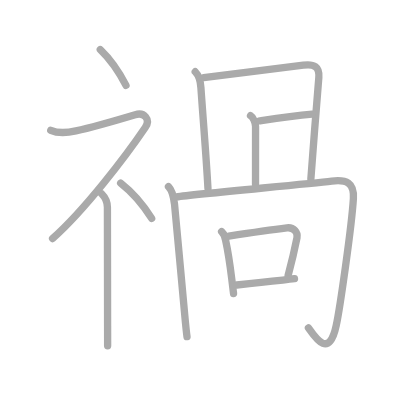
t = 0.00 s
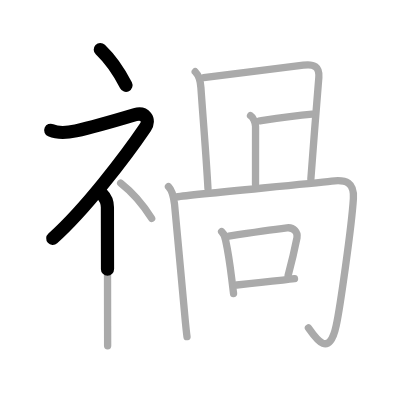
t = 2.50 s
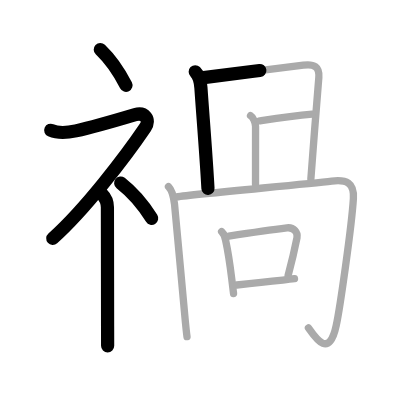
t = 5.25 s
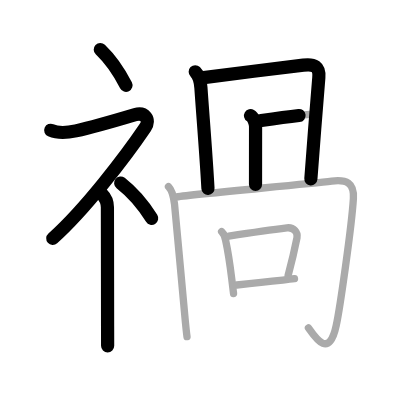
t = 7.75 s
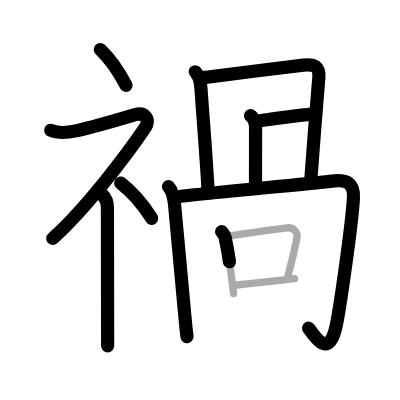
t = 10.50 s
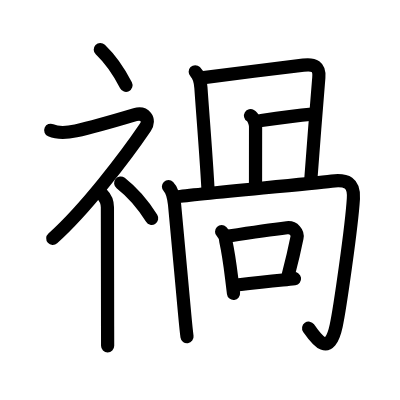
t = 13.00 s

The animated SVG that drew these frames (rendered in a browser with its animation timeline set to each time). Animation: 13 SMIL elements (animate=13); one cycle of 13.00 s.

<?xml version="1.0" standalone="no"?>
<!DOCTYPE svg PUBLIC "-//W3C//DTD SVG 1.1//EN"   "http://www.w3.org/Graphics/SVG/1.1/DTD/svg11.dtd">
<svg width="400px" height="400px"  version="1.1" xmlns="http://www.w3.org/2000/svg">
  <defs>
    <marker id="Triangle" viewBox="0 0 10 10" refX="0" refY="5" markerUnits="strokeWidth" markerWidth="3" style="stroke-opacity:0%;fill:#aaaaaa;" markerHeight="2" orient="auto">
      <path d="M 0 0 L 10 5 L 0 10 z" />
    </marker>
    
    <marker id="Arrow" viewBox="0 0 10 10" refX="5" refY="5" markerUnits="strokeWidth" markerWidth="1.8" style="stroke-opacity:0%;fill:#770000;" markerHeight="2" orient="auto">
      <path d="M 0 4 L 6 4 L 4 1 L 10 5 L 4 9 L 6 6 L 0 6 z" />
        <circle cx="5" cy="5" r="5" />
      </marker>
    
    <marker id="TriangleRed" viewBox="0 0 10 10" refX="0" refY="5" markerUnits="strokeWidth" markerWidth="3" style="stroke-opacity:0%;fill:#CC0000;" markerHeight="2" orient="auto">
      <path d="M 0 0 L 10 5 L 0 10 z" />
    </marker>
    
    <marker id="ArrowRed" viewBox="0 0 10 10" refX="5" refY="5" markerUnits="strokeWidth" markerWidth="1.8" style="stroke-opacity:0%;fill:#CC0000;" markerHeight="2" orient="auto">
      <path d="M 0 4 L 6 4 L 4 1 L 10 5 L 4 9 L 6 6 L 0 6 z" />
        <circle cx="5" cy="5" r="5" />
      </marker>
    
  </defs>
  
  <path style="fill:#ffffff; fill-opacity:100%; fill-rule:evenodd; stroke-width:0;" d="M 0 0 L 400px 0 L 400px 400px L 0 400px L 0 0" />

  <g transform="scale(3.6697247706422 3.6697247706422)">
<path style="fill:none; fill-opacity:0%; fill-rule:evenodd; stroke:#aaaaaa; stroke-opacity:100%; stroke-width: 1.5pt; stroke-linejoin:round; stroke-linecap:round;" d="M27.33 13.5c2.39 2.29 4.95 5.73 7 9.75"></path>
<path style="fill:none; fill-opacity:0%; fill-rule:evenodd; stroke:#aaaaaa; stroke-opacity:100%; stroke-width: 1.5pt; stroke-linejoin:round; stroke-linecap:round;" d="M13.83 35.5c2.01 0.89 4.73 0.64 6.84 0.17c5.43-1.2 14.05-3.79 16.16-4.42c2.5-0.75 4.27 1.26 2.75 3.5C34.33 42.5 23.08 57.25 14.33 65"></path>
<path style="fill:none; fill-opacity:0%; fill-rule:evenodd; stroke:#aaaaaa; stroke-opacity:100%; stroke-width: 1.5pt; stroke-linejoin:round; stroke-linecap:round;" d="M27.75 52.86c0.88 0.88 1.52 2.26 1.52 3.64c0 5.42 0.04 22.34 0.05 32.37c0 2.33 0.01 4.22 0.01 5.37"></path>
<path style="fill:none; fill-opacity:0%; fill-rule:evenodd; stroke:#aaaaaa; stroke-opacity:100%; stroke-width: 1.5pt; stroke-linejoin:round; stroke-linecap:round;" d="M32.88 49.88c2.89 2.26 5.98 5.66 8.45 9.62"></path>
<path style="fill:none; fill-opacity:0%; fill-rule:evenodd; stroke:#aaaaaa; stroke-opacity:100%; stroke-width: 1.5pt; stroke-linejoin:round; stroke-linecap:round;" d="M53.2 19.55c0.94 0.94 1.41 2.28 1.55 4.36c0.52 7.6 1.4 17.99 1.92 27.43"></path>
<path style="fill:none; fill-opacity:0%; fill-rule:evenodd; stroke:#aaaaaa; stroke-opacity:100%; stroke-width: 1.5pt; stroke-linejoin:round; stroke-linecap:round;" d="M55.5 21.14c5.79-0.8 21.26-2.61 27.16-3.38c2.93-0.38 4.46 0.36 4.22 3.37c-0.59 7.23-1.63 20.11-2.17 27.65"></path>
<path style="fill:none; fill-opacity:0%; fill-rule:evenodd; stroke:#aaaaaa; stroke-opacity:100%; stroke-width: 1.5pt; stroke-linejoin:round; stroke-linecap:round;" d="M68.27 31.49c0.76 0.46 1.37 2.06 1.37 2.99c0 2.76-0.01 10.95-0.01 15.76"></path>
<path style="fill:none; fill-opacity:0%; fill-rule:evenodd; stroke:#aaaaaa; stroke-opacity:100%; stroke-width: 1.5pt; stroke-linejoin:round; stroke-linecap:round;" d="M70.75 32.91c3.75-0.54 8.87-1.29 14.33-1.8"></path>
<path style="fill:none; fill-opacity:0%; fill-rule:evenodd; stroke:#aaaaaa; stroke-opacity:100%; stroke-width: 1.5pt; stroke-linejoin:round; stroke-linecap:round;" d="M45.91 50.84c1 1 1.41 2.76 1.65 4.82c0.27 2.32 1.84 20.05 2.75 29.83c0.26 2.85 0.49 5.11 0.65 6.25"></path>
<path style="fill:none; fill-opacity:0%; fill-rule:evenodd; stroke:#aaaaaa; stroke-opacity:100%; stroke-width: 1.5pt; stroke-linejoin:round; stroke-linecap:round;" d="M48.06 53.65c5.87-0.81 34.83-3.42 42.34-4.3c4.02-0.47 6.17 0.38 5.9 4.78c-0.49 7.84-3.71 30.08-4.68 34.59c-1.92 8.98-5.47 3.63-7.57 0.63"></path>
<path style="fill:none; fill-opacity:0%; fill-rule:evenodd; stroke:#aaaaaa; stroke-opacity:100%; stroke-width: 1.5pt; stroke-linejoin:round; stroke-linecap:round;" d="M60.39 63.12c0.71 0.71 1.08 1.58 1.14 2.6c0.6 2.71 1.14 6.36 1.62 10.26c0.17 1.39 0.33 2.75 0.49 4"></path>
<path style="fill:none; fill-opacity:0%; fill-rule:evenodd; stroke:#aaaaaa; stroke-opacity:100%; stroke-width: 1.5pt; stroke-linejoin:round; stroke-linecap:round;" d="M62.35 64.33c5.4-0.83 10.69-1.63 15.84-2.25c1.88-0.23 3.01 1.34 2.74 2.68c-1.12 5.52-1.68 7.5-2.41 10.25"></path>
<path style="fill:none; fill-opacity:0%; fill-rule:evenodd; stroke:#aaaaaa; stroke-opacity:100%; stroke-width: 1.5pt; stroke-linejoin:round; stroke-linecap:round;" d="M64.52 77.66c3.22-0.38 7.67-0.89 12.52-1.35c1.11-0.11 2.19-0.22 3.21-0.36"></path>

<path style="fill:none; fill-opacity:0%; fill-rule:evenodd; stroke:#000000; stroke-opacity:100%; stroke-width: 2.7pt; stroke-linejoin:round; stroke-linecap:round;" d="M27.33 13.5c2.39 2.29 4.95 5.73 7 9.75" pathLength="100" stroke-dashoffset="100" stroke-dasharray="100 105"><animate id="dashAnim1" attributeName="stroke-dashoffset" from="100" to="0" dur="1s" calcMode="linear" fill="freeze"/></path>
<path style="fill:none; fill-opacity:0%; fill-rule:evenodd; stroke:#000000; stroke-opacity:100%; stroke-width: 2.7pt; stroke-linejoin:round; stroke-linecap:round;" d="M13.83 35.5c2.01 0.89 4.73 0.64 6.84 0.17c5.43-1.2 14.05-3.79 16.16-4.42c2.5-0.75 4.27 1.26 2.75 3.5C34.33 42.5 23.08 57.25 14.33 65" pathLength="100" stroke-dashoffset="100" stroke-dasharray="100 105"><animate id="dashAnim2" attributeName="stroke-dashoffset" from="100" to="0" dur="1s" calcMode="linear" begin="dashAnim1.end" fill="freeze"/></path>
<path style="fill:none; fill-opacity:0%; fill-rule:evenodd; stroke:#000000; stroke-opacity:100%; stroke-width: 2.7pt; stroke-linejoin:round; stroke-linecap:round;" d="M27.75 52.86c0.88 0.88 1.52 2.26 1.52 3.64c0 5.42 0.04 22.34 0.05 32.37c0 2.33 0.01 4.22 0.01 5.37" pathLength="100" stroke-dashoffset="100" stroke-dasharray="100 105"><animate id="dashAnim3" attributeName="stroke-dashoffset" from="100" to="0" dur="1s" calcMode="linear" begin="dashAnim2.end" fill="freeze"/></path>
<path style="fill:none; fill-opacity:0%; fill-rule:evenodd; stroke:#000000; stroke-opacity:100%; stroke-width: 2.7pt; stroke-linejoin:round; stroke-linecap:round;" d="M32.88 49.88c2.89 2.26 5.98 5.66 8.45 9.62" pathLength="100" stroke-dashoffset="100" stroke-dasharray="100 105"><animate id="dashAnim4" attributeName="stroke-dashoffset" from="100" to="0" dur="1s" calcMode="linear" begin="dashAnim3.end" fill="freeze"/></path>
<path style="fill:none; fill-opacity:0%; fill-rule:evenodd; stroke:#000000; stroke-opacity:100%; stroke-width: 2.7pt; stroke-linejoin:round; stroke-linecap:round;" d="M53.2 19.55c0.94 0.94 1.41 2.28 1.55 4.36c0.52 7.6 1.4 17.99 1.92 27.43" pathLength="100" stroke-dashoffset="100" stroke-dasharray="100 105"><animate id="dashAnim5" attributeName="stroke-dashoffset" from="100" to="0" dur="1s" calcMode="linear" begin="dashAnim4.end" fill="freeze"/></path>
<path style="fill:none; fill-opacity:0%; fill-rule:evenodd; stroke:#000000; stroke-opacity:100%; stroke-width: 2.7pt; stroke-linejoin:round; stroke-linecap:round;" d="M55.5 21.14c5.79-0.8 21.26-2.61 27.16-3.38c2.93-0.38 4.46 0.36 4.22 3.37c-0.59 7.23-1.63 20.11-2.17 27.65" pathLength="100" stroke-dashoffset="100" stroke-dasharray="100 105"><animate id="dashAnim6" attributeName="stroke-dashoffset" from="100" to="0" dur="1s" calcMode="linear" begin="dashAnim5.end" fill="freeze"/></path>
<path style="fill:none; fill-opacity:0%; fill-rule:evenodd; stroke:#000000; stroke-opacity:100%; stroke-width: 2.7pt; stroke-linejoin:round; stroke-linecap:round;" d="M68.27 31.49c0.76 0.46 1.37 2.06 1.37 2.99c0 2.76-0.01 10.95-0.01 15.76" pathLength="100" stroke-dashoffset="100" stroke-dasharray="100 105"><animate id="dashAnim7" attributeName="stroke-dashoffset" from="100" to="0" dur="1s" calcMode="linear" begin="dashAnim6.end" fill="freeze"/></path>
<path style="fill:none; fill-opacity:0%; fill-rule:evenodd; stroke:#000000; stroke-opacity:100%; stroke-width: 2.7pt; stroke-linejoin:round; stroke-linecap:round;" d="M70.75 32.91c3.75-0.54 8.87-1.29 14.33-1.8" pathLength="100" stroke-dashoffset="100" stroke-dasharray="100 105"><animate id="dashAnim8" attributeName="stroke-dashoffset" from="100" to="0" dur="1s" calcMode="linear" begin="dashAnim7.end" fill="freeze"/></path>
<path style="fill:none; fill-opacity:0%; fill-rule:evenodd; stroke:#000000; stroke-opacity:100%; stroke-width: 2.7pt; stroke-linejoin:round; stroke-linecap:round;" d="M45.91 50.84c1 1 1.41 2.76 1.65 4.82c0.27 2.32 1.84 20.05 2.75 29.83c0.26 2.85 0.49 5.11 0.65 6.25" pathLength="100" stroke-dashoffset="100" stroke-dasharray="100 105"><animate id="dashAnim9" attributeName="stroke-dashoffset" from="100" to="0" dur="1s" calcMode="linear" begin="dashAnim8.end" fill="freeze"/></path>
<path style="fill:none; fill-opacity:0%; fill-rule:evenodd; stroke:#000000; stroke-opacity:100%; stroke-width: 2.7pt; stroke-linejoin:round; stroke-linecap:round;" d="M48.06 53.65c5.87-0.81 34.83-3.42 42.34-4.3c4.02-0.47 6.17 0.38 5.9 4.78c-0.49 7.84-3.71 30.08-4.68 34.59c-1.92 8.98-5.47 3.63-7.57 0.63" pathLength="100" stroke-dashoffset="100" stroke-dasharray="100 105"><animate id="dashAnim10" attributeName="stroke-dashoffset" from="100" to="0" dur="1s" calcMode="linear" begin="dashAnim9.end" fill="freeze"/></path>
<path style="fill:none; fill-opacity:0%; fill-rule:evenodd; stroke:#000000; stroke-opacity:100%; stroke-width: 2.7pt; stroke-linejoin:round; stroke-linecap:round;" d="M60.39 63.12c0.71 0.71 1.08 1.58 1.14 2.6c0.6 2.71 1.14 6.36 1.62 10.26c0.17 1.39 0.33 2.75 0.49 4" pathLength="100" stroke-dashoffset="100" stroke-dasharray="100 105"><animate id="dashAnim11" attributeName="stroke-dashoffset" from="100" to="0" dur="1s" calcMode="linear" begin="dashAnim10.end" fill="freeze"/></path>
<path style="fill:none; fill-opacity:0%; fill-rule:evenodd; stroke:#000000; stroke-opacity:100%; stroke-width: 2.7pt; stroke-linejoin:round; stroke-linecap:round;" d="M62.35 64.33c5.4-0.83 10.69-1.63 15.84-2.25c1.88-0.23 3.01 1.34 2.74 2.68c-1.12 5.52-1.68 7.5-2.41 10.25" pathLength="100" stroke-dashoffset="100" stroke-dasharray="100 105"><animate id="dashAnim12" attributeName="stroke-dashoffset" from="100" to="0" dur="1s" calcMode="linear" begin="dashAnim11.end" fill="freeze"/></path>
<path style="fill:none; fill-opacity:0%; fill-rule:evenodd; stroke:#000000; stroke-opacity:100%; stroke-width: 2.7pt; stroke-linejoin:round; stroke-linecap:round;" d="M64.52 77.66c3.22-0.38 7.67-0.89 12.52-1.35c1.11-0.11 2.19-0.22 3.21-0.36" pathLength="100" stroke-dashoffset="100" stroke-dasharray="100 105"><animate id="dashAnim13" attributeName="stroke-dashoffset" from="100" to="0" dur="1s" calcMode="linear" begin="dashAnim12.end" fill="freeze"/></path>

</g>

</svg>  
          
